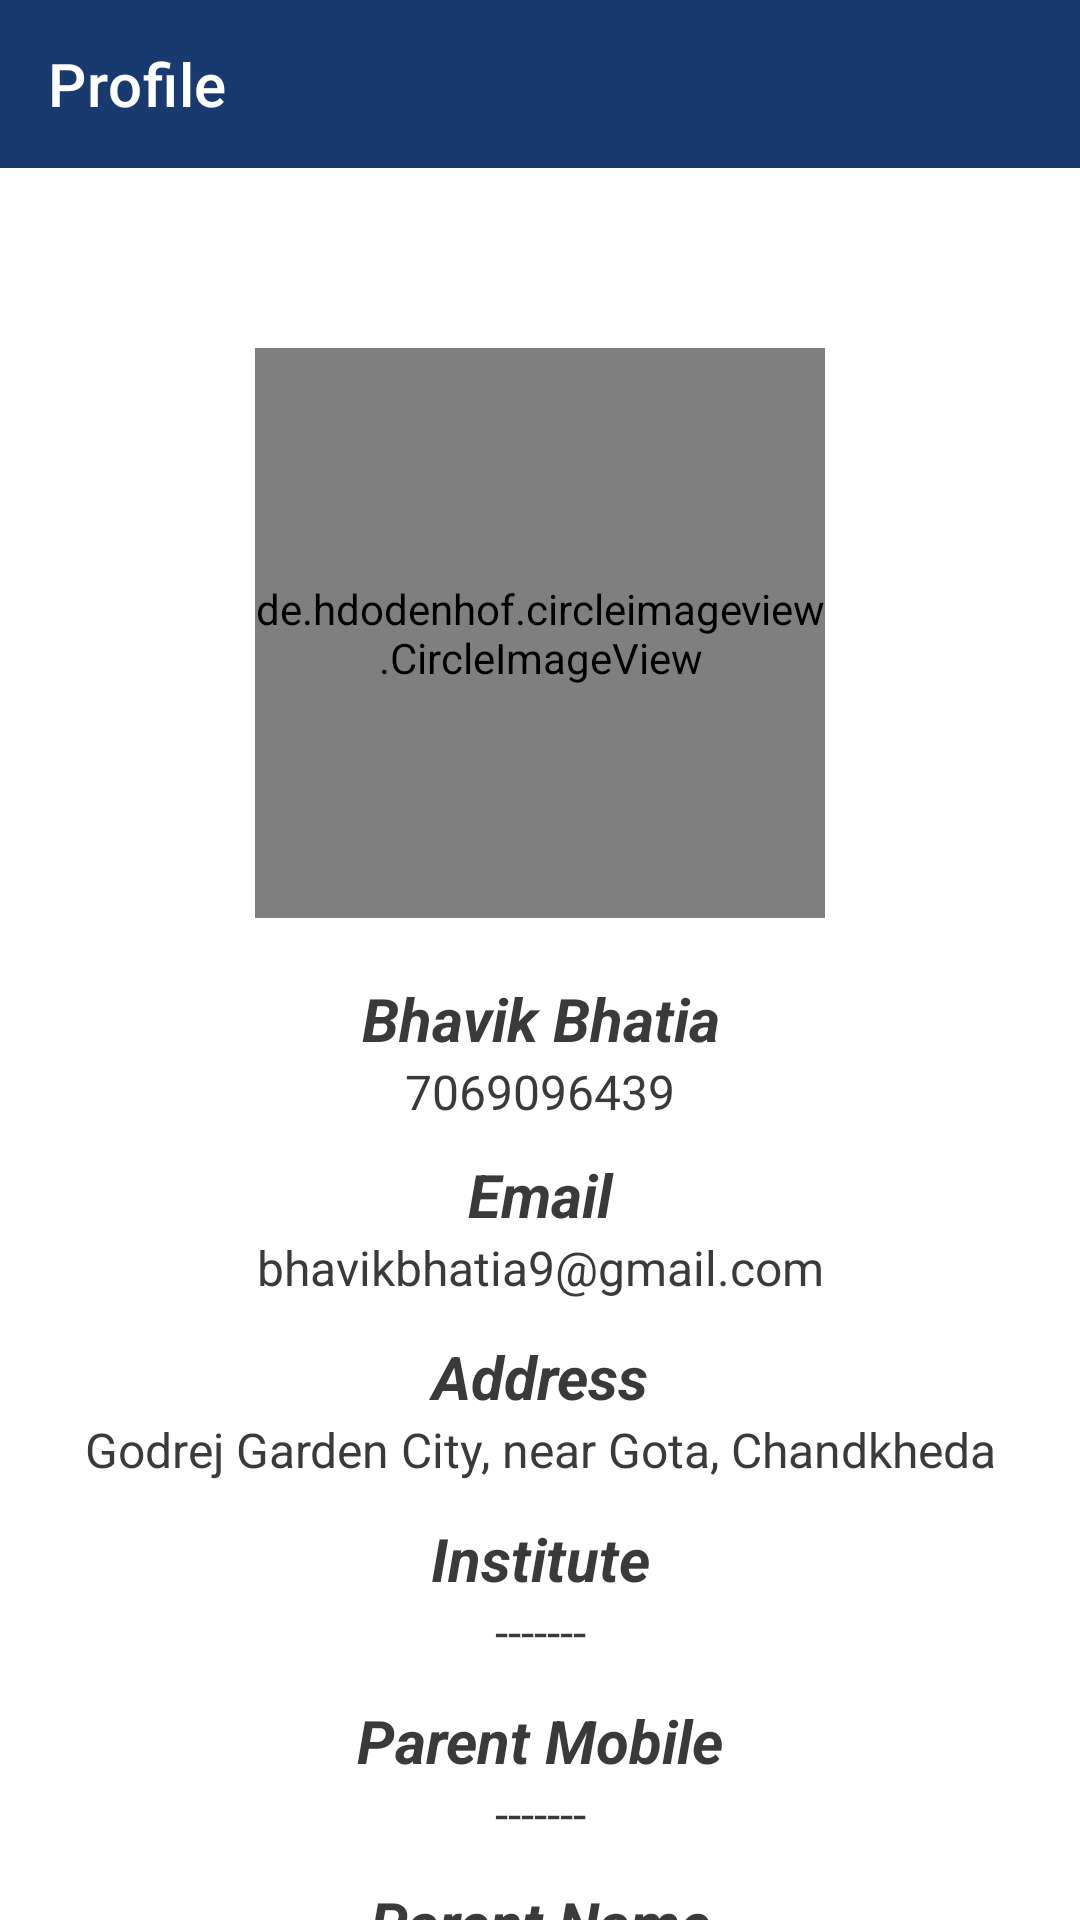

The Android layout XML behind this screen, and the referenced resources:
<!-- AndroidManifest.xml: application theme Theme.SIH_app -->
<!-- res/layout/activity_profile_student.xml -->
<?xml version="1.0" encoding="utf-8"?>
<androidx.constraintlayout.widget.ConstraintLayout xmlns:android="http://schemas.android.com/apk/res/android"
    xmlns:app="http://schemas.android.com/apk/res-auto"
    xmlns:tools="http://schemas.android.com/tools"
    android:layout_width="match_parent"
    android:layout_height="match_parent"
    android:background="@color/whiteShade"
    tools:context=".Student.ProfileStudent">
    <androidx.appcompat.widget.Toolbar
        android:id="@+id/toolbar"
        android:layout_width="match_parent"
        android:layout_height="wrap_content"
        android:background="@color/blue"
        app:layout_constraintEnd_toEndOf="parent"
        app:layout_constraintStart_toStartOf="parent"
        app:layout_constraintTop_toTopOf="parent"
        app:title="@string/Profile"
        app:titleTextColor="#FFFFFF" />
    <LinearLayout
        android:id="@+id/linearLayout3"
        android:layout_width="match_parent"
        android:layout_height="wrap_content"
        android:layout_marginTop="60dp"
        android:gravity="center"
        android:orientation="vertical"
        app:layout_constraintEnd_toEndOf="parent"
        app:layout_constraintStart_toStartOf="parent"
        app:layout_constraintTop_toBottomOf="@+id/toolbar">
        <de.hdodenhof.circleimageview.CircleImageView
            android:id="@+id/profileImg"
            android:layout_width="190dp"
            android:layout_height="190dp"
            android:layout_gravity="center_horizontal|center_vertical"
            android:layout_marginBottom="20dp"
            android:layout_weight="1"
            android:src="@drawable/ic_baseline_account_circle_24"
            android:visibility="visible" />
        <TextView
            android:id="@+id/profileName"
            android:layout_width="match_parent"
            android:layout_height="wrap_content"
            android:layout_weight="2"
            android:gravity="center"
            android:text="@string/username"
            android:textColor="@color/greyShade"
            android:textSize="20sp"
            android:textStyle="bold|italic" />
        <TextView
            android:id="@+id/profileNumber"
            android:layout_width="match_parent"
            android:layout_height="wrap_content"
            android:layout_weight="2"
            android:gravity="center"
            android:text="@string/mobile"
            android:textColor="@color/greyShade"
            android:textSize="16sp" />

    </LinearLayout>
    <LinearLayout
        android:id="@+id/linearLayout4"
        android:layout_width="match_parent"
        android:layout_height="wrap_content"
        android:layout_marginTop="10dp"
        android:gravity="center"
        android:orientation="vertical"
        app:layout_constraintEnd_toEndOf="parent"
        app:layout_constraintStart_toStartOf="parent"
        app:layout_constraintTop_toBottomOf="@+id/linearLayout3">
        <TextView
            android:id="@+id/profileEmailTitle"
            android:layout_width="match_parent"
            android:layout_height="wrap_content"
            android:layout_weight="1"
            android:gravity="center"
            android:text="@string/emailTitle"
            android:textColor="@color/greyShade"
            android:textSize="20sp"
            android:textStyle="bold|italic" />
        <TextView
            android:id="@+id/profileEmail"
            android:layout_width="match_parent"
            android:layout_height="wrap_content"
            android:layout_marginBottom="12dp"
            android:layout_weight="1"
            android:gravity="center"
            android:text="@string/email"
            android:textColor="@color/greyShade"
            android:textSize="16sp" />
        <TextView
            android:id="@+id/Address"
            android:layout_width="match_parent"
            android:layout_height="wrap_content"
            android:layout_weight="1"
            android:gravity="center"
            android:text="@string/addressTitle"
            android:textColor="@color/greyShade"
            android:textSize="20sp"
            android:textStyle="bold|italic" />

        <TextView
            android:id="@+id/profileAddress"
            android:layout_width="match_parent"
            android:layout_height="wrap_content"
            android:layout_marginBottom="12dp"
            android:layout_weight="1"
            android:gravity="center"
            android:text="@string/address"
            android:textColor="@color/greyShade"
            android:textSize="16sp" />
        <TextView
            android:id="@+id/Institute"
            android:layout_width="match_parent"
            android:layout_height="wrap_content"
            android:layout_weight="1"
            android:gravity="center"
            android:text="@string/Institute"
            android:textColor="@color/greyShade"
            android:textSize="20sp"
            android:textStyle="bold|italic" />

        <TextView
            android:id="@+id/profileInstitute"
            android:layout_width="match_parent"
            android:layout_height="wrap_content"
            android:layout_marginBottom="12dp"
            android:layout_weight="1"
            android:gravity="center"
            android:text="@string/blank"
            android:textColor="@color/greyShade"
            android:textSize="16sp" />

        <TextView
            android:id="@+id/ParentMobile"
            android:layout_width="match_parent"
            android:layout_height="wrap_content"
            android:layout_weight="1"
            android:gravity="center"
            android:text="@string/ParentMobile"
            android:textColor="@color/greyShade"
            android:textSize="20sp"
            android:textStyle="bold|italic" />

        <TextView
            android:id="@+id/profileParentMobile"
            android:layout_width="match_parent"
            android:layout_height="wrap_content"
            android:layout_marginBottom="12dp"
            android:layout_weight="1"
            android:gravity="center"
            android:text="@string/blank"
            android:textColor="@color/greyShade"
            android:textSize="16sp" />
        <TextView
            android:id="@+id/ParentName"
            android:layout_width="match_parent"
            android:layout_height="wrap_content"
            android:layout_weight="1"
            android:gravity="center"
            android:text="@string/ParentName"
            android:textColor="@color/greyShade"
            android:textSize="20sp"
            android:textStyle="bold|italic" />

        <TextView
            android:id="@+id/profileParentName"
            android:layout_width="match_parent"
            android:layout_height="wrap_content"
            android:layout_marginBottom="12dp"
            android:layout_weight="1"
            android:gravity="center"
            android:text="@string/blank"
            android:textColor="@color/greyShade"
            android:textSize="16sp" />
        <TextView
            android:id="@+id/ParentEmail"
            android:layout_width="match_parent"
            android:layout_height="wrap_content"
            android:layout_weight="1"
            android:gravity="center"
            android:text="@string/ParentEmail"
            android:textColor="@color/greyShade"
            android:textSize="20sp"
            android:textStyle="bold|italic" />
        <TextView
            android:id="@+id/profileParentEmail"
            android:layout_width="match_parent"
            android:layout_height="wrap_content"
            android:layout_weight="1"
            android:gravity="center"
            android:text="@string/blank"
            android:textColor="@color/greyShade"
            android:textSize="16sp" />

    </LinearLayout>

</androidx.constraintlayout.widget.ConstraintLayout>
<!-- resources referenced by this layout -->
<resources>
  <color name="blue">#193a6f</color>
  <color name="greyShade">#3C3939</color>
  <color name="whiteShade">@color/white</color>
  <!-- drawable ic_baseline_account_circle_24 (drawable) -->
  <vector android:height="24dp" android:tint="#6527F9"
      android:viewportHeight="24" android:viewportWidth="24"
      android:width="24dp" xmlns:android="http://schemas.android.com/apk/res/android">
      <path android:fillColor="@android:color/white" android:pathData="M12,2C6.48,2 2,6.48 2,12s4.48,10 10,10 10,-4.48 10,-10S17.52,2 12,2zM12,5c1.66,0 3,1.34 3,3s-1.34,3 -3,3 -3,-1.34 -3,-3 1.34,-3 3,-3zM12,19.2c-2.5,0 -4.71,-1.28 -6,-3.22 0.03,-1.99 4,-3.08 6,-3.08 1.99,0 5.97,1.09 6,3.08 -1.29,1.94 -3.5,3.22 -6,3.22z"/>
  </vector>
  <string name="Institute">Institute</string>
  <string name="ParentEmail">Parent Email</string>
  <string name="ParentMobile">Parent Mobile</string>
  <string name="ParentName">Parent Name</string>
  <string name="Profile">Profile</string>
  <string name="address">Godrej Garden City, near Gota, Chandkheda</string>
  <string name="addressTitle">Address</string>
  <string name="blank">-------</string>
  <string name="email">bhavikbhatia9@gmail.com</string>
  <string name="emailTitle">Email</string>
  <string name="mobile">7069096439</string>
  <string name="username">Bhavik Bhatia</string>
  <style name="Theme.SIH_app" parent="Theme.MaterialComponents.Light.NoActionBar">
          
          <item name="colorPrimary">#000099</item>
          <item name="colorPrimaryVariant">#E1660A</item>
          <item name="colorOnPrimary">@color/white</item>
          
          <item name="colorSecondary">@color/orange</item>
          <item name="colorSecondaryVariant">@color/orange</item>
          <item name="colorOnSecondary">@color/white</item>
          
          <item name="android:statusBarColor" tools:targetApi="l">?attr/colorPrimaryVariant</item>
          
          <item name="drawerArrowStyle">@style/DrawerArrowStyle</item>
      </style>
  <color name="white">#FFFFFFFF</color>
  <color name="orange">#E1660A</color>
  <style name="DrawerArrowStyle" parent="Widget.AppCompat.DrawerArrowToggle">
          <item name="spinBars">true</item>
          <item name="color">@android:color/white</item>
      </style>
</resources>
